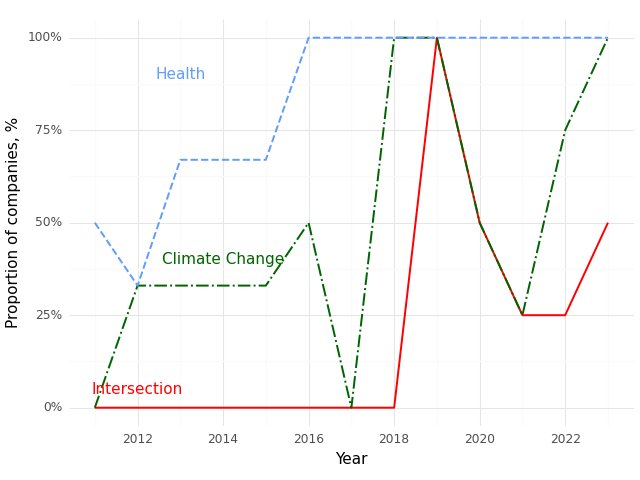

The table this chart was drawn from, first rows:
, Year, Climate (Prop), Health (Prop), Intersection (Prop)
0, 2011, 0.0, 0.5, 0.0
1, 2012, 0.33, 0.33, 0.0
2, 2013, 0.33, 0.67, 0.0
3, 2015, 0.33, 0.67, 0.0
4, 2016, 0.5, 1.0, 0.0
5, 2017, 0.0, 1.0, 0.0
6, 2018, 1.0, 1.0, 0.0
7, 2019, 1.0, 1.0, 1.0
8, 2020, 0.5, 1.0, 0.5
9, 2021, 0.25, 1.0, 0.25
10, 2022, 0.75, 1.0, 0.25
11, 2023, 1.0, 1.0, 0.5
